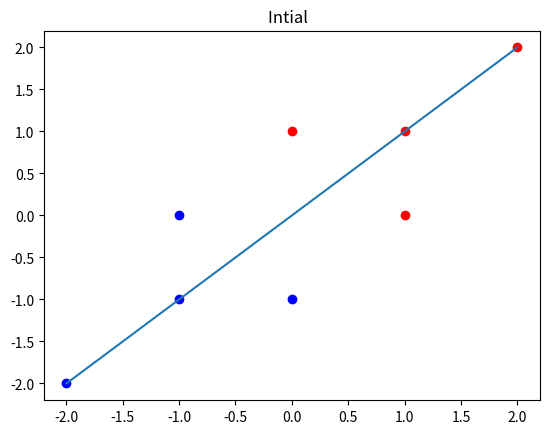

Source code (Python):
import numpy as np
import time
import matplotlib.pyplot as plt
Lis = [[1,1,1],[1,0,1],[0,1,1],[2,2,1],[-1,-1,1],[-1,0,1],[0,-1,1],[-2,-2,1]];
X = np.array(Lis)
Label = [1,1,1,1,-1,-1,-1,-1]
Line = [1,-1,0]
W = np.array(Line)
xcor = [-2,2] 
ycor = [0,0]

#initial plot
plt.title("Intial  ") 
ycor[0] = (-1*W[2]+(-1*W[0]*xcor[0]))/W[1]
ycor[1] = (-1*W[2]+(-1*W[0]*xcor[1]))/W[1]
plt.plot(X[0:4,0],X[0:4,1],'ro')
plt.plot(X[4:,0],X[4:,1],'bo')
plt.plot(xcor,ycor)
plt.show()

for i in range(0,30) :
	Res = np.matmul(X,np.matrix.transpose(W))
	tem = Res[0:4]<0
	tem = np.matrix.transpose(np.array(1*tem))
	#print(tem.shape)
	Tes1= -1*np.matmul(tem,X[0:4,:])
	#print(Tes1.shape)
	tem = Res[4:]>0
	tem = np.matrix.transpose(np.array(1*tem))
	tem=np.array(tem)
	Tes2 = 1*np.matmul(tem,X[4:,:])
	res = Tes1+Tes2
	W = W - 0.05*res
	#print(W)
	ycor[0] = (-1*W[2]+(-1*W[0]*xcor[0]))/W[1]
	ycor[1] = (-1*W[2]+(-1*W[0]*xcor[1]))/W[1]
	#print (X[0:4,0])
	fig = plt.figure()
	plt.title("Iteration  "+str(i+1)) 
	plt.plot(X[0:4,0],X[0:4,1],'ro')
	plt.plot(X[4:,0],X[4:,1],'bo')
	plt.plot(xcor,ycor)
	plt.show()	
	plt.close(fig)